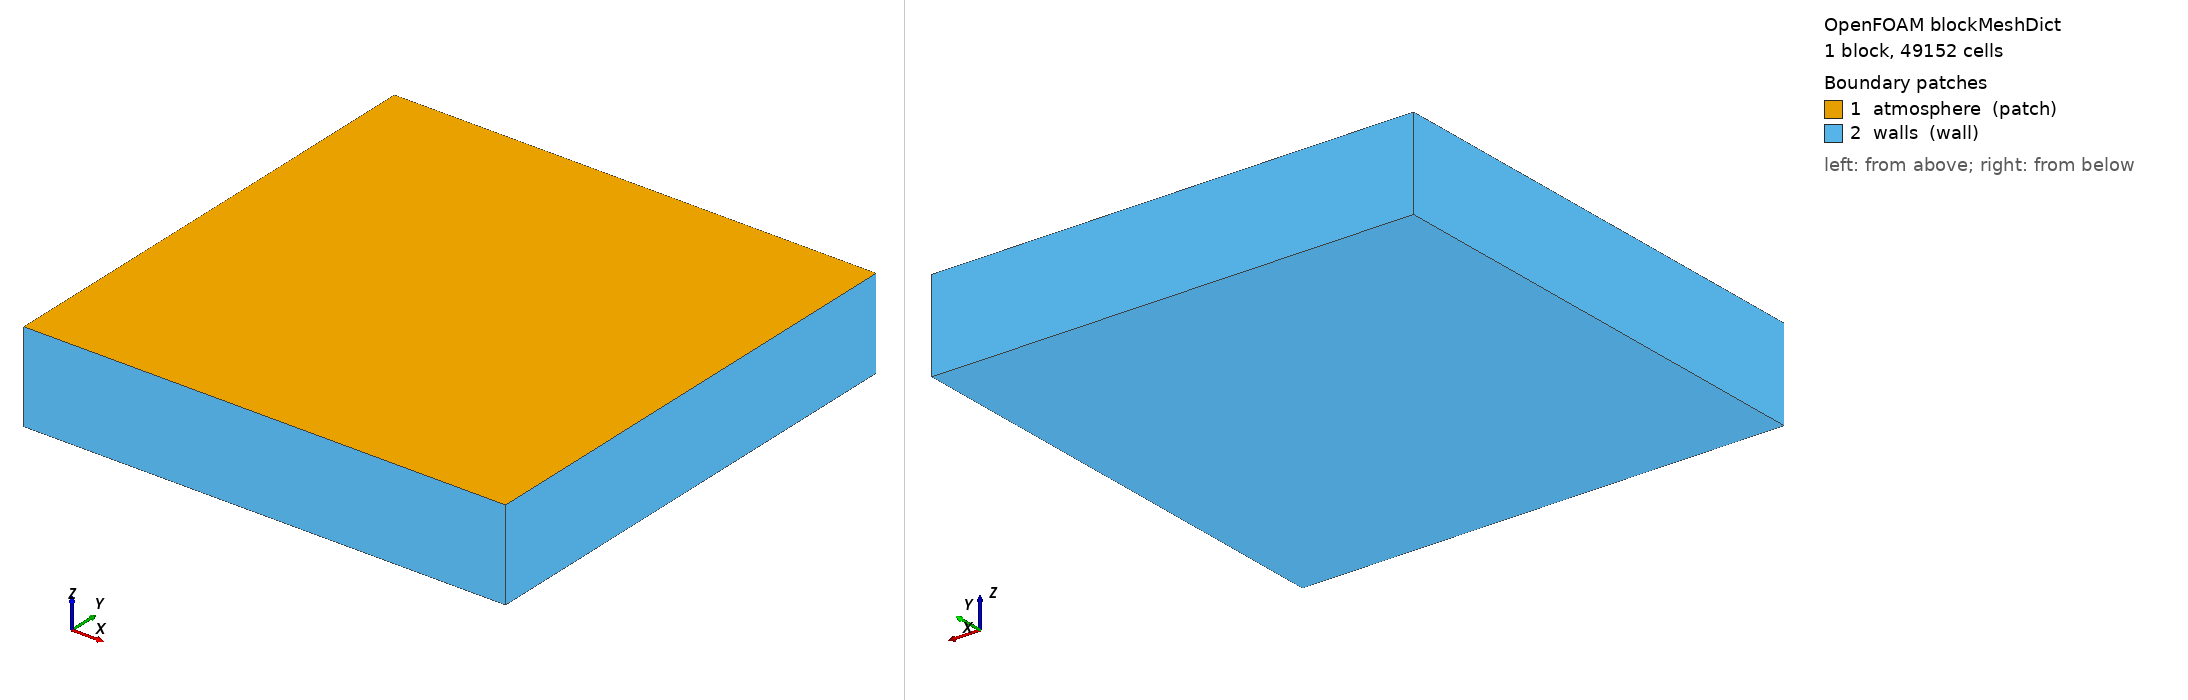

OpenFOAM case: the mesh blockMesh builds from blockMeshDict, 1 block(s), 49152 cells. Boundary patches (legend numbers): 1 atmosphere (patch), 2 walls (wall). Left view from above one corner, right view from below the opposite corner. Boundary conditions: 1 field file(s) under 0/; 2 of 2 drawn patches have an entry in a shipped field file.

=== system/blockMeshDict ===
/*--------------------------------*- C++ -*----------------------------------*\
  =========                 |
  \\      /  F ield         | OpenFOAM: The Open Source CFD Toolbox
   \\    /   O peration     | Website:  https://openfoam.org
    \\  /    A nd           | Version:  14
     \\/     M anipulation  |
\*---------------------------------------------------------------------------*/
FoamFile
{
    format      ascii;
    class       dictionary;
    location    "system";
    object      blockMeshDict;
}
// * * * * * * * * * * * * * * * * * * * * * * * * * * * * * * * * * * * * * //

vertices
(
    (0 0 0)
    (16 0 0)
    (16 16 0)
    (0 16 0)
    (0 0 3)
    (16 0 3)
    (16 16 3)
    (0 16 3)
);

blocks
(
    hex (0 1 2 3 4 5 6 7) (64 64 12) simpleGrading (1 1 1)
);

boundary
(
    atmosphere
    {
        type patch;
        faces ((4 5 6 7));
    }
    walls
    {
        type wall;
        faces ((0 4 7 3) (2 6 5 1) (1 5 4 0) (0 3 2 1) (3 7 6 2));
    }
);


=== system/controlDict ===
/*--------------------------------*- C++ -*----------------------------------*\
  =========                 |
  \\      /  F ield         | OpenFOAM: The Open Source CFD Toolbox
   \\    /   O peration     | Website:  https://openfoam.org
    \\  /    A nd           | Version:  14
     \\/     M anipulation  |
\*---------------------------------------------------------------------------*/
FoamFile
{
    format      ascii;
    class       dictionary;
    location    "system";
    object      controlDict;
}
// * * * * * * * * * * * * * * * * * * * * * * * * * * * * * * * * * * * * * //

solver          incompressibleVoF;

startFrom       latestTime;

startTime       0;

stopAt          endTime;

endTime         1.20;

deltaT          0.001;

writeControl    adjustableRunTime;

writeInterval   0.10;

purgeWrite      0;

writeFormat     binary;

writePrecision  6;

writeCompression off;

timeFormat      general;

timePrecision   6;

runTimeModifiable yes;

adjustTimeStep  yes;

maxCo           0.5;
maxAlphaCo      0.5;
maxDeltaT       1;

// ************************************************************************* //


=== 0/alpha.water ===
/*--------------------------------*- C++ -*----------------------------------*\
  =========                 |
  \\      /  F ield         | OpenFOAM: The Open Source CFD Toolbox
   \\    /   O peration     | Website:  https://openfoam.org
    \\  /    A nd           | Version:  14
     \\/     M anipulation  |
\*---------------------------------------------------------------------------*/
FoamFile
{
    format      ascii;
    class       volScalarField;
    location    "0";
    object      alpha.water;
}
// * * * * * * * * * * * * * * * * * * * * * * * * * * * * * * * * * * * * * //

dimensions      [];

internalField
{
    type        zonal;

    defaultValue    0;

    zones
    {
        waterColumn
        {
            type            box;

            box             (0 0 0) (9 16 1);

            value           1;
        }
    }
}

boundaryField
{
    atmosphere
    {
        type            inletOutlet;
        inletValue      uniform 0;
    }

    walls
    {
        type            zeroGradient;
    }
}


// ************************************************************************* //
